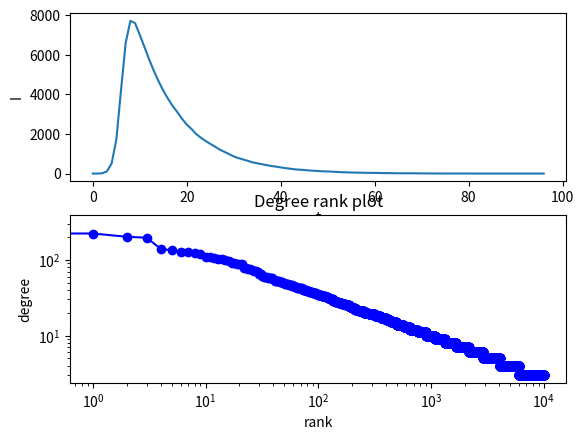

Here is the Python script that generated this plot: (Note: this script raises an exception after producing the figure.)
import numpy as np
import networkx as nx
import matplotlib.pylab as plt

N = 10000
beta = 0.3
mu = 0.1

infectedNodes = []
numberOfInfected =[]

inf = 0 # initial number of infected
rec = 0 # initial number of recovered

BAgraph = nx.barabasi_albert_graph(N, 3)

attrs = {'status':'S'}

for n,d in BAgraph.nodes(data=True):
    ''' Set entire population to susceptible'''
    BAgraph.nodes[n].update(attrs)

rand = np.random.randint(1,N)
# infect one random node
BAgraph.nodes[rand].update({'status': 'I'})

# keep track of infected nodes
infectedNodes.append(rand)

''' Get all susceptible neigbours of a node'''
def susceptibleList(node):
    susList = []
    for n in node:
        if (BAgraph.nodes[n]['status'] == 'S'):
            susList.append(n)
    return susList

inftemp = []
rectemp = []

def infect():
    global inftemp
    inftemp = []
    for i in infectedNodes:
        neighborList = susceptibleList(list(BAgraph.neighbors(i))) # get all suceptible neighbours of infectious node
        for s in neighborList:
            # Try to infect every susceptible neigbhour
            if (np.random.random() < beta):
                BAgraph.nodes[s].update({'status': 'I'})
                inftemp.append(s)

def recover():
    global rectemp
    rectemp = []
    for i in infectedNodes:
        if (np.random.random() < mu):
            BAgraph.nodes[i].update({'status' : 'R'})
            rectemp.append(i)

''' Get number of infected individuals from the enitre graph '''
def noOfInfected():
    global inf
    inf = 0
    for n, d in BAgraph.nodes(data=True):
        if (BAgraph.nodes[n]['status'] == "I"):
            inf += 1
    return inf

def noOfRecovered():
    global rec
    rec = 0
    for n, d in BAgraph.nodes(data=True):
        if (BAgraph.nodes[n]['status'] == "R"):
            rec += 1
    return rec

# execute until everyone is recovered
while (noOfRecovered() < N - 1):
    infect()
    recover()
    numberOfInfected.append(noOfInfected())
    infectedNodes.extend(inftemp)

#for n,d in BAgraph.nodes(data=True):
#    print ("node#" + str(n) + " " + str(BAgraph.nodes[n]['status']))


degree_sequence=sorted(dict(nx.degree(BAgraph)).values(),reverse=True) # degree sequence
#print "Degree sequence", degree_sequence
dmax=max(degree_sequence)

plt.subplot(211)
plt.xlabel("t")
plt.ylabel("I")
plt.plot(numberOfInfected)
ax = plt.subplot(212)
plt.loglog(degree_sequence,'b-',marker='o')
plt.title("Degree rank plot")
plt.ylabel("degree")
plt.xlabel("rank")
fig = plt.gcf()
fig.canvas.set_window_title('SIR Model')
#vals = ax.get_yticks()
#ax.set_yticklabels(['{:3.2f}%'.format(x) for x in vals])
plt.show()
